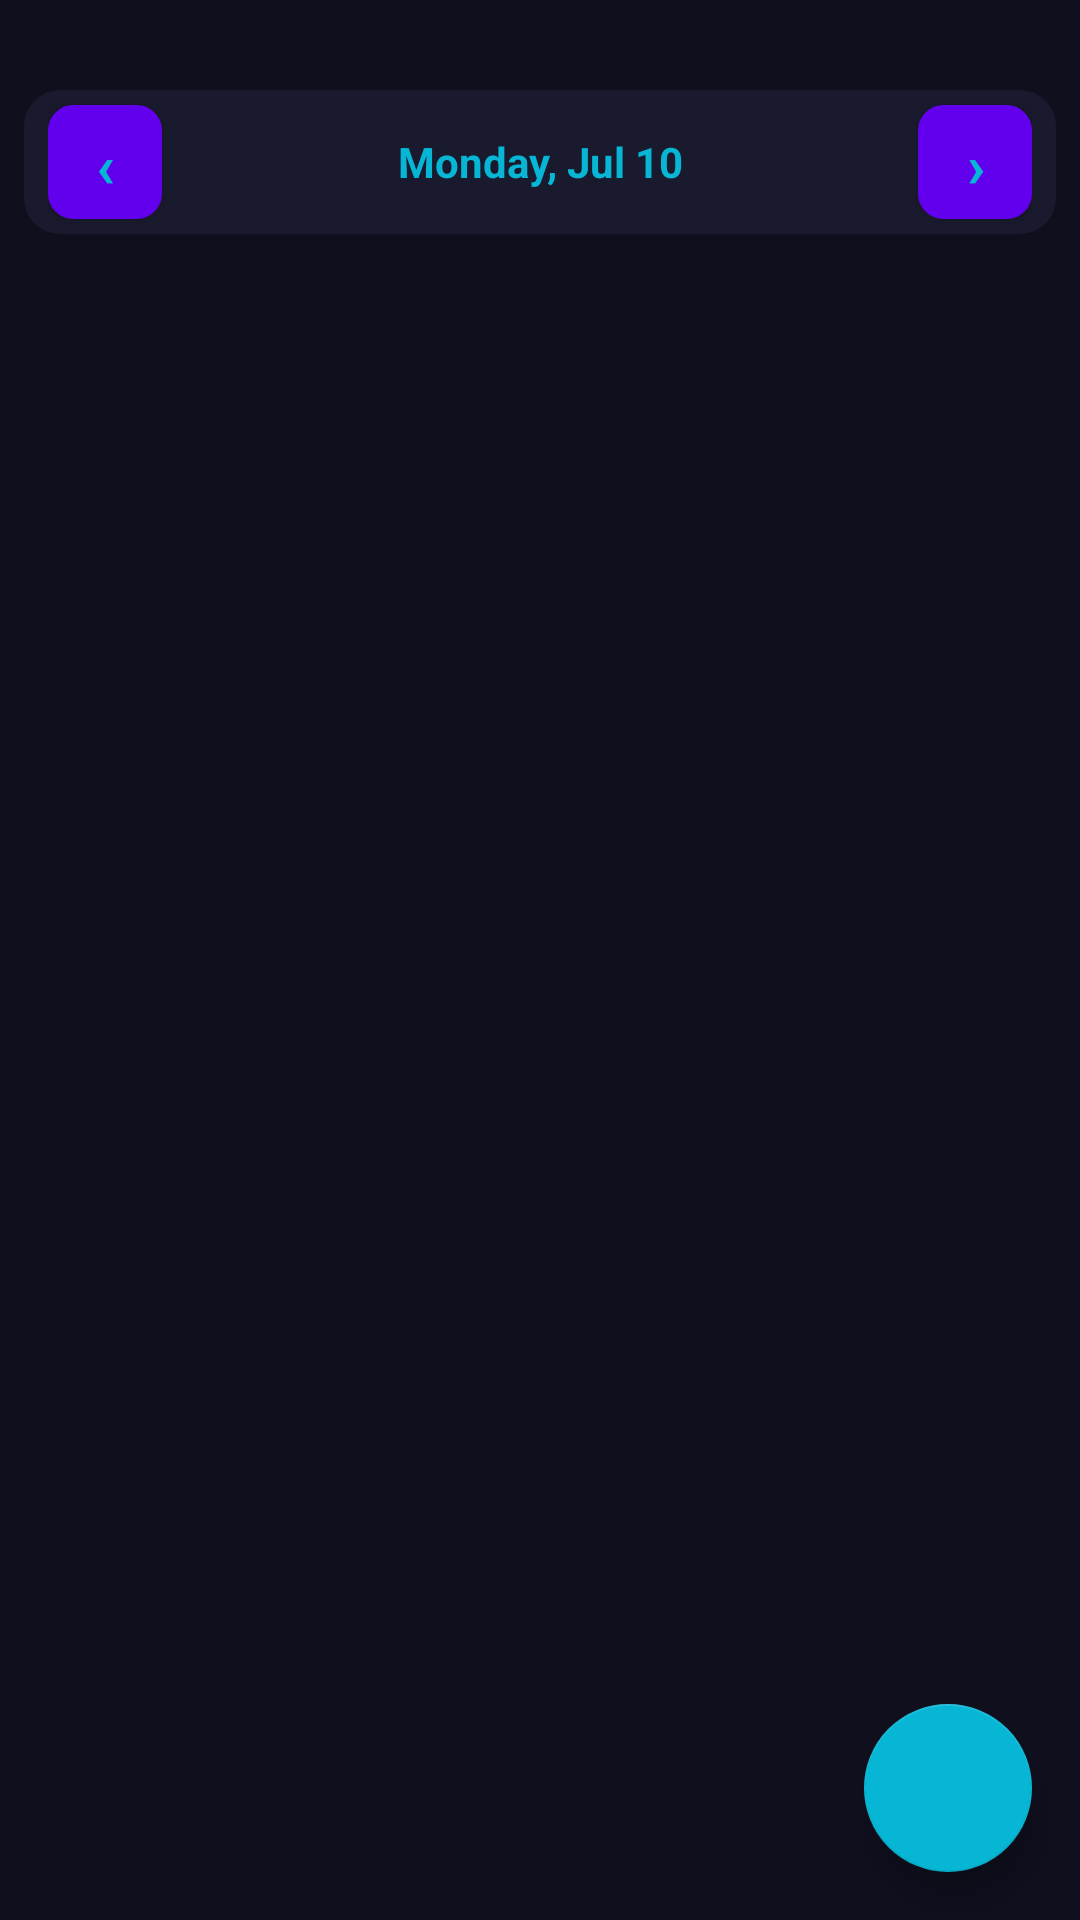

Android layout source for this screen:
<!-- AndroidManifest.xml: application theme Theme.MyApplication -->
<!-- res/layout/fragment_home.xml -->
<?xml version="1.0" encoding="utf-8"?>
<androidx.constraintlayout.widget.ConstraintLayout xmlns:android="http://schemas.android.com/apk/res/android"
    xmlns:app="http://schemas.android.com/apk/res-auto"
    xmlns:tools="http://schemas.android.com/tools"
    android:layout_width="match_parent"
    android:layout_height="match_parent"
    android:background="#0F0F1E"
    tools:context=".ui.home.HomeFragment">

    
    <LinearLayout
        android:id="@+id/dateNavigation"
        android:layout_width="0dp"
        android:layout_height="48dp"
        android:layout_marginTop="30dp"
        android:layout_marginHorizontal="8dp"
        android:gravity="center_vertical"
        android:orientation="horizontal"
        android:paddingHorizontal="8dp"
        android:background="@drawable/header_background"
        app:layout_constraintEnd_toEndOf="parent"
        app:layout_constraintStart_toStartOf="parent"
        app:layout_constraintTop_toTopOf="parent">

        
        <Button
            android:id="@+id/btnPreviousDay"
            android:layout_width="38dp"
            android:layout_height="38dp"
            android:background="@drawable/button_nav"
            android:contentDescription="Previous day"
            android:minHeight="0dp"
            android:padding="0dp"
            android:text="‹"
            android:textColor="#06B6D4"
            android:textSize="20sp"
            android:textStyle="bold" />



        
        <TextView
            android:id="@+id/tvCurrentDate"
            android:layout_width="0dp"
            android:layout_height="wrap_content"
            android:layout_weight="1"
            android:text="Monday, Jul 10"
            android:textAlignment="center"
            android:textColor="#06B6D4"
            android:textSize="14sp"
            android:textStyle="bold" />

        
        <Button
            android:id="@+id/btnNextDay"
            android:layout_width="38dp"
            android:layout_height="38dp"
            android:background="@drawable/button_nav"
            android:contentDescription="Next day"
            android:minHeight="0dp"
            android:padding="0dp"
            android:text="›"
            android:textColor="#06B6D4"
            android:textSize="20sp"
            android:textStyle="bold" />

    </LinearLayout>

    
    <androidx.recyclerview.widget.RecyclerView
        android:id="@+id/rvSchedules"
        android:layout_width="0dp"
        android:layout_height="0dp"
        android:layout_marginTop="8dp"
        android:clipToPadding="false"
        android:paddingHorizontal="12dp"
        android:paddingVertical="4dp"
        app:layout_constraintBottom_toBottomOf="parent"
        app:layout_constraintEnd_toEndOf="parent"
        app:layout_constraintStart_toStartOf="parent"
        app:layout_constraintTop_toBottomOf="@id/dateNavigation"
        tools:listitem="@layout/item_schedule" />

    
    <com.google.android.material.floatingactionbutton.FloatingActionButton
        android:id="@+id/fabAddSchedule"
        android:layout_width="56dp"
        android:layout_height="56dp"
        android:layout_marginEnd="16dp"
        android:layout_marginBottom="16dp"
        android:src="@drawable/ic_add"
        app:backgroundTint="#06B6D4"
        app:tint="@android:color/white"
        app:elevation="8dp"
        app:layout_constraintEnd_toEndOf="parent"
        app:layout_constraintBottom_toBottomOf="parent" />

</androidx.constraintlayout.widget.ConstraintLayout>
<!-- res/layout/item_schedule.xml (included above) -->
<?xml version="1.0" encoding="utf-8"?>
<androidx.constraintlayout.widget.ConstraintLayout xmlns:android="http://schemas.android.com/apk/res/android"
    xmlns:app="http://schemas.android.com/apk/res-auto"
    android:layout_width="match_parent"
    android:layout_height="wrap_content"
    android:background="@drawable/schedule_item_background"
    android:layout_marginHorizontal="8dp"
    android:layout_marginVertical="4dp"
    android:padding="16dp">

    
    <View
        android:id="@+id/viewColorAccent"
        android:layout_width="4dp"
        android:layout_height="0dp"
        android:background="#8B5CF6"
        app:layout_constraintStart_toStartOf="parent"
        app:layout_constraintTop_toTopOf="parent"
        app:layout_constraintBottom_toBottomOf="parent" />

    
    <TextView
        android:id="@+id/tvHabitIcon"
        android:layout_width="32dp"
        android:layout_height="32dp"
        android:layout_marginStart="12dp"
        android:background="@drawable/habit_icon_background"
        android:gravity="center"
        android:text="🥃"
        android:textSize="16sp"
        app:layout_constraintStart_toEndOf="@id/viewColorAccent"
        app:layout_constraintTop_toTopOf="parent"
        app:layout_constraintBottom_toBottomOf="parent" />

    
    <TextView
        android:id="@+id/tvHabitName"
        android:layout_width="0dp"
        android:layout_height="wrap_content"
        android:layout_marginStart="12dp"
        android:layout_marginEnd="12dp"
        android:text="Drink rum"
        android:textColor="#F8FAFC"
        android:textSize="16sp"
        android:textStyle="bold"
        app:layout_constraintStart_toEndOf="@id/tvHabitIcon"
        app:layout_constraintEnd_toStartOf="@id/tvScheduledTime"
        app:layout_constraintTop_toTopOf="parent" />

    
    <TextView
        android:id="@+id/tvScheduledTime"
        android:layout_width="wrap_content"
        android:layout_height="wrap_content"
        android:layout_marginEnd="12dp"
        android:text="06:00"
        android:textColor="#94A3B8"
        android:textSize="14sp"
        app:layout_constraintEnd_toStartOf="@id/ivStatusIndicator"
        app:layout_constraintTop_toTopOf="parent"
        app:layout_constraintBottom_toBottomOf="parent" />

    
    <ImageView
        android:id="@+id/ivStatusIndicator"
        android:layout_width="24dp"
        android:layout_height="24dp"
        android:src="@drawable/ic_check_completed"
        app:layout_constraintEnd_toEndOf="parent"
        app:layout_constraintTop_toTopOf="parent"
        app:layout_constraintBottom_toBottomOf="parent" />

</androidx.constraintlayout.widget.ConstraintLayout>
<!-- resources referenced by this layout -->
<resources>
  <!-- drawable button_nav (drawable) -->
  <?xml version="1.0" encoding="utf-8"?>
  <shape xmlns:android="http://schemas.android.com/apk/res/android">
      <solid android:color="#2D2D44" />
      <corners android:radius="8dp" />
      <stroke android:width="1dp" android:color="#06B6D4" />
  </shape>
  <!-- drawable header_background (drawable) -->
  <?xml version="1.0" encoding="utf-8"?>
  <shape xmlns:android="http://schemas.android.com/apk/res/android">
      <solid android:color="#1A1A2E" />
      <corners android:radius="12dp" />
  </shape>
  <style name="Theme.MyApplication" parent="Theme.MaterialComponents.DayNight.DarkActionBar">
          
          <item name="colorPrimary">@color/purple_500</item>
          <item name="colorPrimaryVariant">@color/purple_700</item>
          <item name="colorOnPrimary">@color/white</item>
          
          <item name="colorSecondary">@color/teal_200</item>
          <item name="colorSecondaryVariant">@color/teal_700</item>
          <item name="colorOnSecondary">@color/black</item>
          
          <item name="android:statusBarColor">?attr/colorPrimaryVariant</item>
          
      </style>
  <color name="purple_500">#FF6200EE</color>
  <color name="purple_700">#FF3700B3</color>
  <color name="white">#FFFFFFFF</color>
  <color name="teal_200">#FF03DAC5</color>
  <color name="teal_700">#FF018786</color>
  <color name="black">#FF000000</color>
</resources>
